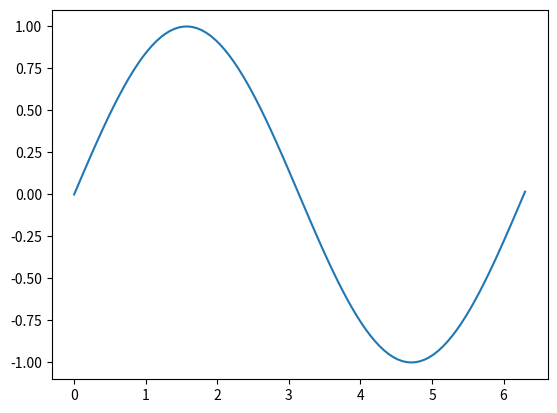

Here is the Python script that generated this plot:
# To add a new cell, type '# %%'
# To add a new markdown cell, type '# %% [markdown]'
# %% [markdown]
# ### Hello markdown world
# 
# This should **format** _nicely_
# 
# [How do links look?](https://target.com/)
# 

# %%
msg = "hello world!!!"
print(msg)
print(2+2)

# %%
import matplotlib.pyplot as plt
import numpy as np
x = np.linspace(0, 6.3, 100)
# %%
1+1
# %%
plt.plot(x, np.sin(x))
plt.show()


# %%



